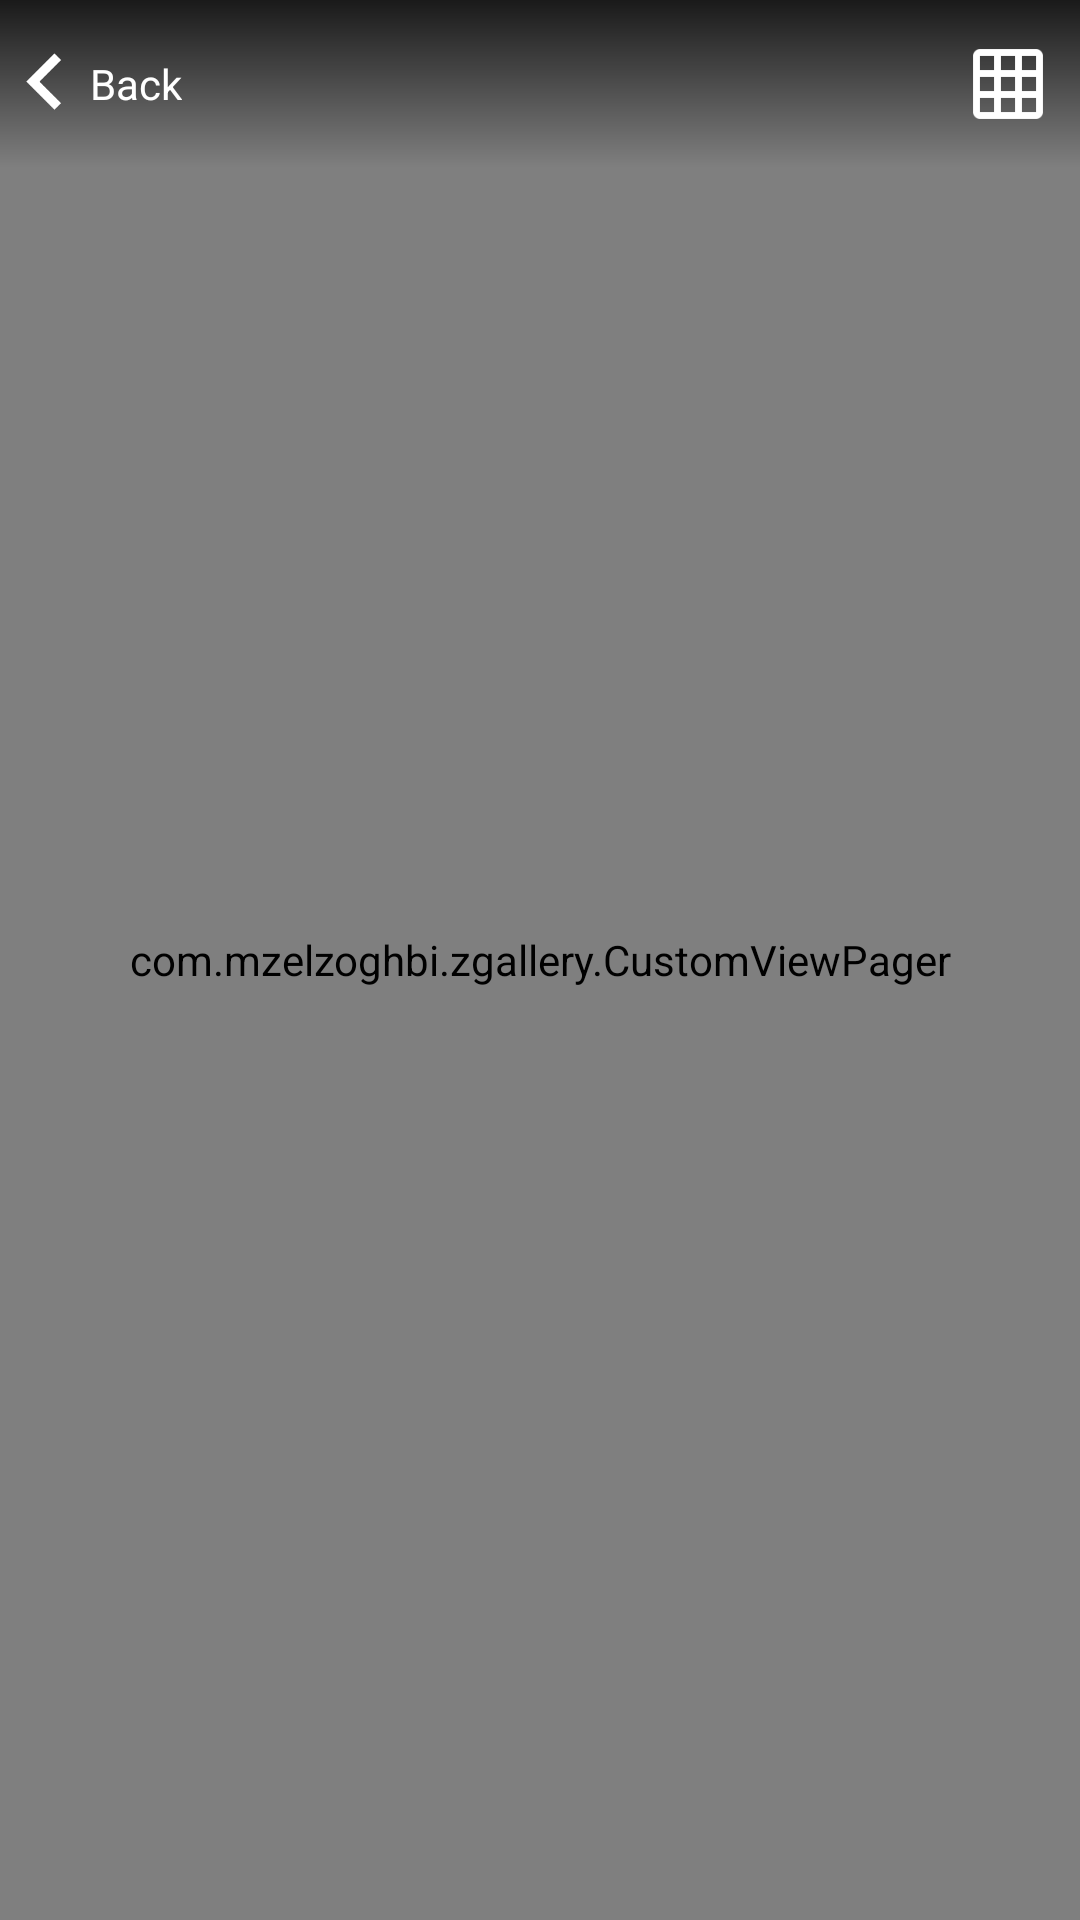

This screen was rendered from an Android layout file. Write that file and the resources it references.
<!-- AndroidManifest.xml: application theme AppTheme -->
<!-- res/layout/activity_property_image.xml -->
<?xml version="1.0" encoding="utf-8"?>
<RelativeLayout
    android:id="@+id/mainLayout"
    xmlns:android="http://schemas.android.com/apk/res/android"
    xmlns:app="http://schemas.android.com/apk/res-auto"
    android:layout_width="match_parent"
    android:layout_height="match_parent"
    android:layout_below="@+id/appBar"
    android:animateLayoutChanges="true"
    android:background="@color/text_color_grey_light"
    android:orientation="vertical">

    <com.mzelzoghbi.zgallery.CustomViewPager
        android:id="@+id/pager"
        android:layout_width="match_parent"
        android:layout_height="match_parent"
        android:layout_alignParentTop="true"
        android:layout_centerInParent="true"
        android:background="@color/text_color_grey_light"
        android:fitsSystemWindows="true"
        android:foregroundGravity="center"/>

    <android.support.v7.widget.RecyclerView
        android:id="@+id/imagesHorizontalList"
        android:layout_width="match_parent"
        android:layout_height="wrap_content"
        android:layout_alignParentBottom="true"
        android:layout_centerVertical="true"
        android:background="@drawable/property_footer_bg"
        android:overScrollMode="never"
        android:visibility="visible"/>
    <android.support.v7.widget.RecyclerView
        android:id="@+id/rvGridImages"
        android:layout_width="match_parent"
        android:layout_height="match_parent"
        android:visibility="gone"/>
    <android.support.v7.widget.Toolbar
        android:id="@+id/toolbar"
        style="@style/Widget.MyApp.TransparentActionBar"
        xmlns:android="http://schemas.android.com/apk/res/android"
        android:layout_width="match_parent"
        android:layout_height="?attr/actionBarSize"
        android:animateLayoutChanges="true"
        android:background="@drawable/toolbar_bg"
        android:contentInsetEnd="0dp"
        android:contentInsetLeft="0dp"
        android:contentInsetRight="0dp"
        android:contentInsetStart="0dp"
        android:visibility="visible"
        app:contentInsetEnd="0dp"
        app:contentInsetLeft="0dp"
        app:contentInsetRight="0dp"
        app:contentInsetStart="0dp"
        app:layout_collapseMode="pin">
        <RelativeLayout
            android:id="@+id/toolbar_layout"
            android:layout_width="match_parent"
            android:layout_height="match_parent">
            <RelativeLayout
                android:id="@+id/rlBack"
                android:layout_width="wrap_content"
                android:layout_height="match_parent">
                <ImageView
                    android:id="@+id/ivBack"
                    android:layout_width="wrap_content"
                    android:layout_height="match_parent"
                    android:layout_alignParentLeft="true"
                    android:layout_alignParentStart="true"
                    android:layout_centerVertical="true"
                    android:src="@drawable/ic_back"
                    android:visibility="visible"/>
                <TextView
                    android:layout_width="wrap_content"
                    android:layout_height="match_parent"
                    android:layout_toEndOf="@+id/ivBack"
                    android:layout_toRightOf="@+id/ivBack"
                    android:gravity="center_vertical"
                    android:text="@string/activity_property_images_back_button"
                    android:textColor="@color/text_color_white"
                    android:textSize="@dimen/text_size_small"/>
            </RelativeLayout>

            <RelativeLayout
                android:layout_width="wrap_content"
                android:layout_height="match_parent"
                android:layout_alignParentEnd="true"
                android:layout_alignParentRight="true">
                <ImageView
                    android:id="@+id/ivGridView"
                    android:layout_width="wrap_content"
                    android:layout_height="match_parent"
                    android:layout_centerVertical="true"
                    android:padding="@dimen/activity_margin_small"
                    android:src="@drawable/ic_grid"
                    android:visibility="visible"/>
            </RelativeLayout>
            <TextView
                android:layout_width="wrap_content"
                android:layout_height="wrap_content"
                android:layout_centerInParent="true"
                android:gravity="center"
                android:text="@string/activity_property_images_title"
                android:textColor="@color/text_color_white"
                android:textSize="@dimen/text_size_title"
                android:textStyle="bold"/>
        </RelativeLayout>
    </android.support.v7.widget.Toolbar>
</RelativeLayout>
<!-- resources referenced by this layout -->
<resources>
  <color name="text_color_grey_light">#bebebe</color>
  <color name="text_color_white">#ffffff</color>
  <dimen name="activity_margin_small">8dp</dimen>
  <dimen name="text_size_small">14sp</dimen>
  <dimen name="text_size_title">22sp</dimen>
  <!-- drawable ic_back: png bitmap (drawable-hdpi, 390 bytes) -->
  <!-- drawable ic_grid: png bitmap (drawable-hdpi, 273 bytes) -->
  <!-- drawable toolbar_bg (drawable) -->
  <?xml version="1.0" encoding="utf-8"?>
  <shape xmlns:android="http://schemas.android.com/apk/res/android">
      <gradient
          android:angle="90"
          android:endColor="#cc000000"
          android:startColor="#00000000"/>
  </shape>
  <string name="activity_property_images_back_button">Back</string>
  <string name="activity_property_images_title" />
  <style name="Widget.MyApp.TransparentActionBar" parent="Widget.AppCompat.ActionBar">
          <item name="android:background">#00ffffff</item>
          <item name="theme">@style/ThemeOverlay.MyApp.ActionBar</item>
          <item name="popupTheme">@style/ThemeOverlay.AppCompat.Light</item>
      </style>
  <style name="AppTheme" parent="Theme.AppCompat.Light.NoActionBar">
          
          <item name="android:actionMenuTextColor">@color/text_color_grey_dark</item>
          <item name="colorPrimary">@color/colorPrimary</item>
          <item name="colorPrimaryDark">@color/colorPrimaryDark</item>
          <item name="colorAccent">@color/colorAccent</item>
          <item name="android:textColorHint">@color/text_color_black</item>
      </style>
  <style name="ThemeOverlay.MyApp.ActionBar" parent="ThemeOverlay.AppCompat.ActionBar">
          <item name="android:textColorHint">@color/text_color_grey_light</item>
          <item name="android:textColorPrimary">@color/text_color_white</item>
          <item name="actionMenuTextColor">@color/text_color_white</item>
      </style>
  <color name="text_color_grey_dark">#858585</color>
  <color name="colorPrimary">#ffbb42</color>
  <color name="colorPrimaryDark">#ef9f11</color>
  <color name="colorAccent">#000000</color>
  <color name="text_color_black">#000000</color>
</resources>
